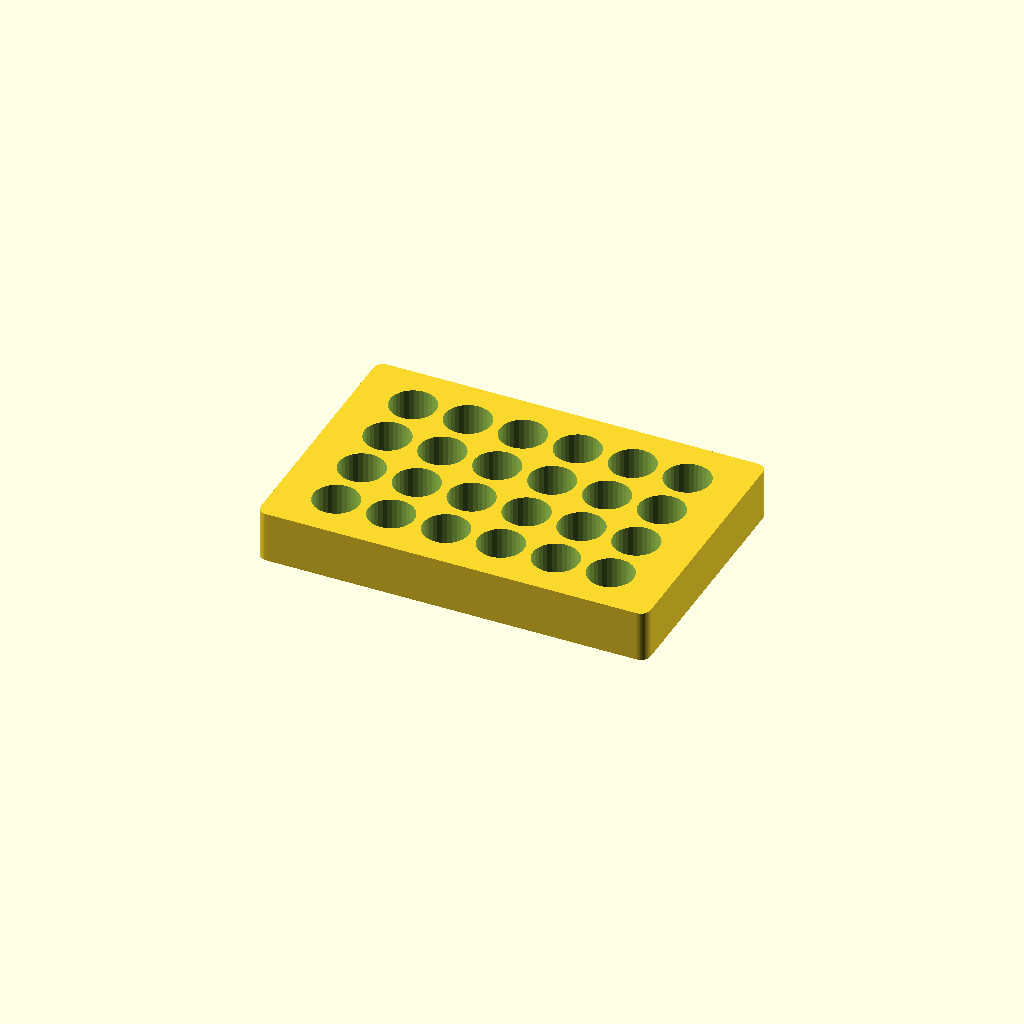
Cell 1: rendered with the file's own defaults.
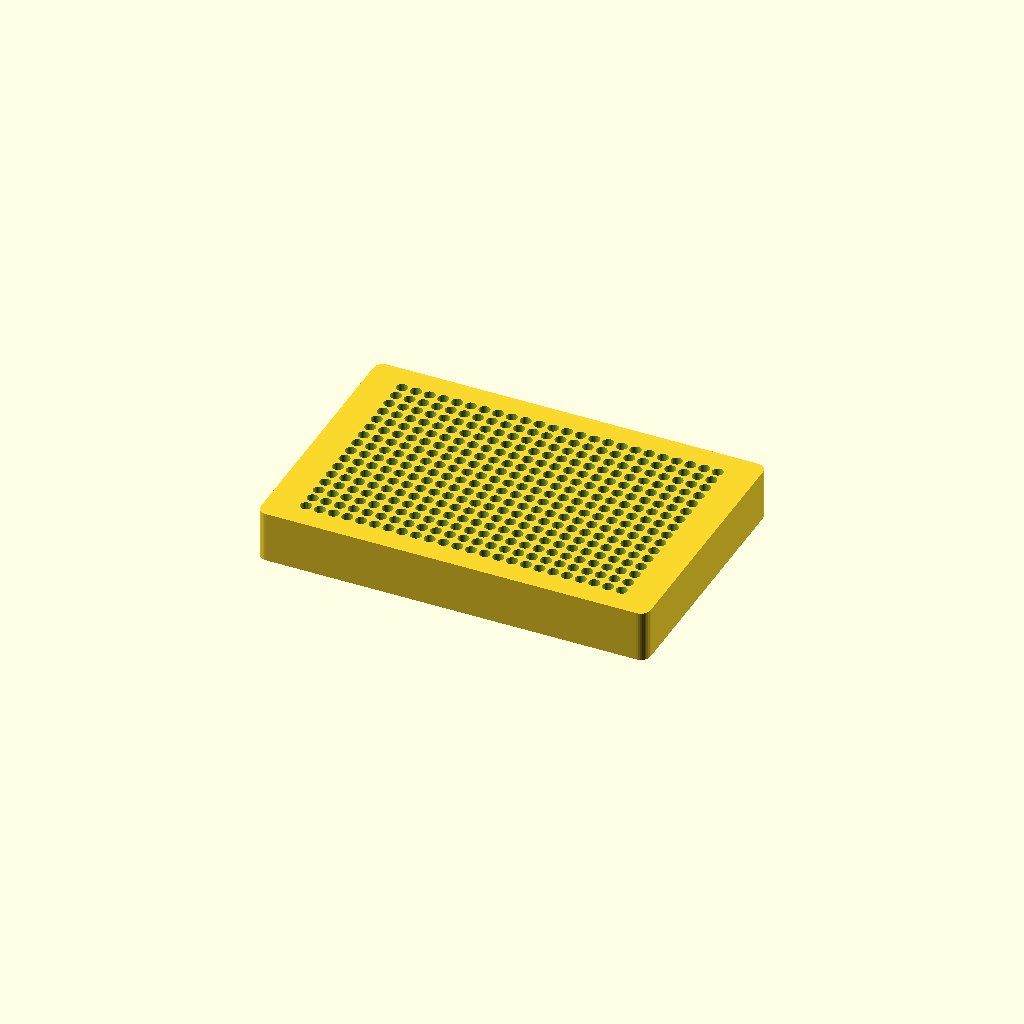
Cell 2: selection = 3 (everything else at default).
One fixed orthographic camera (rotation 55°, 0°, 25°; colour scheme Cornfield) for every cell.
The OpenSCAD source (examples/well_plate_showcase.scad):
include <../well_plates.scad>

// Select which plate to show (0-3)
selection = 0; // [0:1:3] 
type = well_plates[selection];

well_plate(type);
Customizer parameters (derived from the source; name, type, default, range or options):
selection: number, default 0, range 0 to 3, step 1
